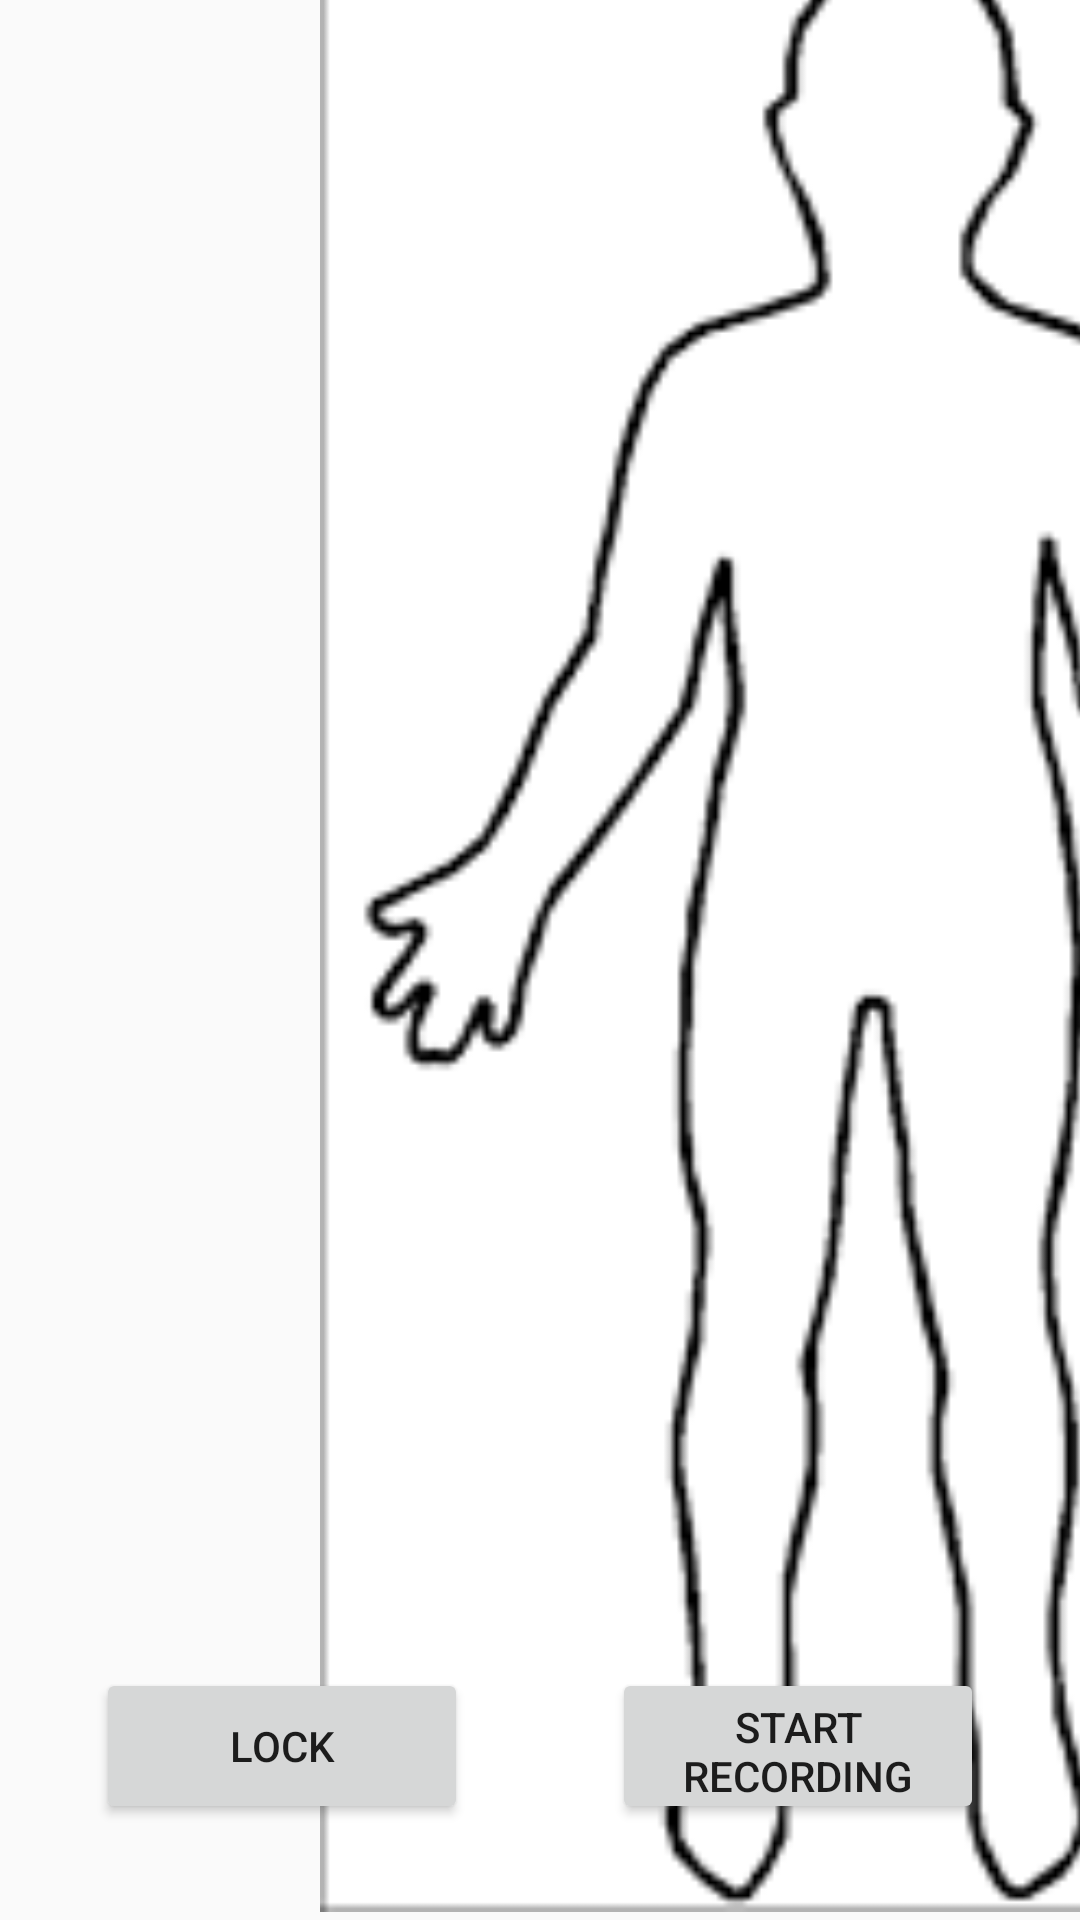

Layout XML and referenced resources for this Android screen:
<!-- AndroidManifest.xml: application theme AppTheme -->
<!-- res/layout/fragment_human.xml -->
<?xml version="1.0" encoding="utf-8"?>
<androidx.constraintlayout.widget.ConstraintLayout xmlns:android="http://schemas.android.com/apk/res/android"
    xmlns:app="http://schemas.android.com/apk/res-auto"
    xmlns:tools="http://schemas.android.com/tools"
    android:layout_width="match_parent"
    android:layout_height="match_parent"
    tools:context=".ui.human.HumanFragment">

    <Button
        android:id="@+id/button_lock"
        android:layout_width="0dp"
        android:layout_height="52dp"
        android:layout_marginStart="32dp"
        android:layout_marginEnd="32dp"
        android:layout_marginBottom="32dp"
        android:text="LOCK"
        app:layout_constraintBottom_toBottomOf="parent"
        app:layout_constraintEnd_toStartOf="@+id/button_record"
        app:layout_constraintHorizontal_bias="0.5"
        app:layout_constraintStart_toStartOf="parent" />

    <Button
        android:id="@+id/button_record"
        android:layout_width="0dp"
        android:layout_height="52dp"
        android:layout_marginStart="16dp"
        android:layout_marginEnd="32dp"
        android:layout_marginBottom="32dp"
        android:text="START RECORDING"
        app:layout_constraintBottom_toBottomOf="parent"
        app:layout_constraintEnd_toEndOf="parent"
        app:layout_constraintHorizontal_bias="0.5"
        app:layout_constraintStart_toEndOf="@+id/button_lock" />

    <ImageView
        android:id="@+id/imageView"
        android:layout_width="372dp"
        android:layout_height="658dp"
        android:layout_marginTop="139dp"
        android:layout_marginBottom="79dp"
        android:contentDescription="outline of a person"
        android:src="@drawable/human_outline"
        app:layout_constraintBottom_toTopOf="@+id/button_lock"
        app:layout_constraintEnd_toEndOf="parent"
        app:layout_constraintStart_toEndOf="@+id/scrollView2"
        app:layout_constraintTop_toTopOf="parent"
        app:srcCompat="@drawable/human_outline"
        tools:srcCompat="@drawable/human_outline" />

    <ScrollView
        android:id="@+id/scrollView2"
        android:layout_width="217dp"
        android:layout_height="803dp"
        app:layout_constraintBottom_toBottomOf="@+id/imageView"
        app:layout_constraintEnd_toStartOf="@+id/imageView"
        app:layout_constraintStart_toStartOf="parent">

        <LinearLayout
            android:layout_width="match_parent"
            android:layout_height="wrap_content"
            android:orientation="vertical" />
    </ScrollView>

</androidx.constraintlayout.widget.ConstraintLayout>
<!-- resources referenced by this layout -->
<resources>
  <!-- drawable human_outline: webp bitmap (drawable, 3868 bytes) -->
  <style name="AppTheme" parent="Theme.AppCompat.Light.DarkActionBar">
          
          <item name="colorPrimary">@color/colorPrimary</item>
          <item name="colorPrimaryDark">@color/colorPrimaryDark</item>
          <item name="colorAccent">@color/colorAccent</item>
      </style>
  <!-- not gathered from this repository: default colours our renderer supplied (Android Studio template values) -->
  <color name="colorPrimary">#FF6200EE</color>
  <color name="colorPrimaryDark">#FF3700B3</color>
  <color name="colorAccent">#FF03DAC5</color>
</resources>
